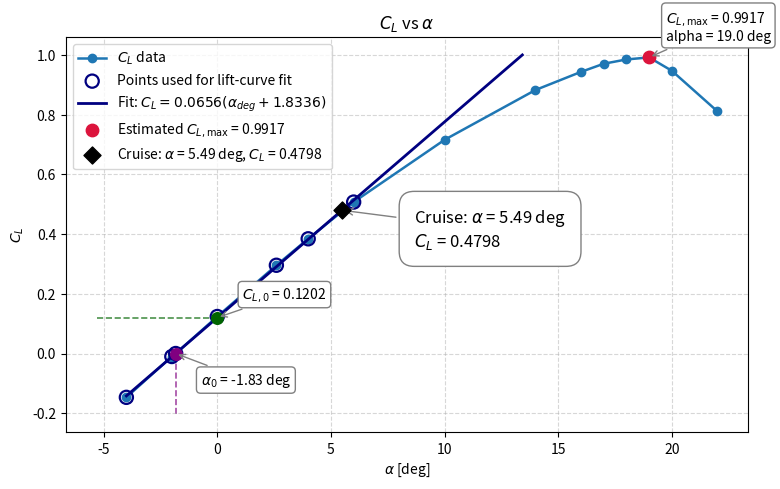
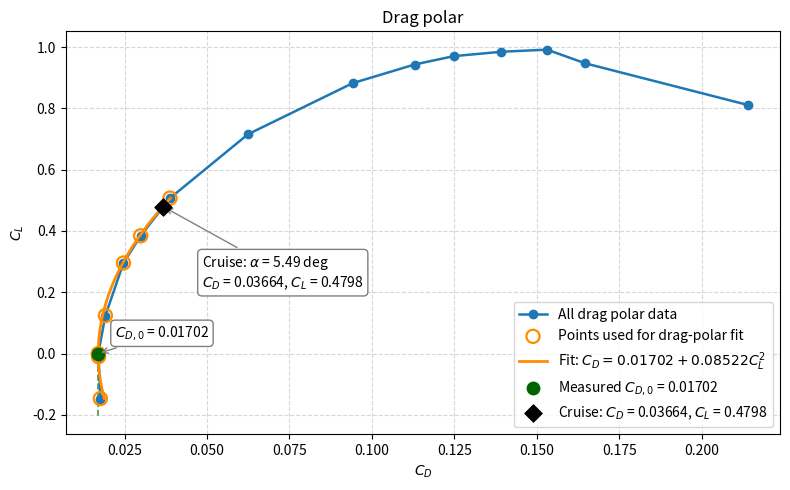

Reproduce these figures in Python, in order.
"""Plot the lift curve and drag polar from tabulated aerodynamic data."""

from __future__ import annotations


# Write each row from your aerodynamic table here.
# Use `None` for values you do not have yet.
TABLE_DATA = [
    {"alpha_deg": -4.0, "cl": -1.46788e-01, "cd": 1.76510e-02},
    {"alpha_deg": -2.0, "cl": -1.00540e-02, "cd": 1.70934e-02},
    {"alpha_deg": -1.83, "cl": 0.0, "cd": 1.70196e-02},  # Measured point at zero-lift AoA
    {"alpha_deg": 0.0, "cl": 1.23954e-01, "cd": 1.91767e-02},
    {"alpha_deg": 2.6, "cl": 2.95551e-01, "cd": 2.46545e-02},
    {"alpha_deg": 4.0, "cl": 3.84189e-01, "cd": 2.98738e-02},
    {"alpha_deg": 6.0, "cl": 5.07205e-01, "cd": 3.87708e-02},
    {"alpha_deg": 10.0, "cl": 7.15680e-01, "cd": 6.24211e-02},
    {"alpha_deg": 14.0, "cl": 8.82554e-01, "cd": 9.42044e-02},
    {"alpha_deg": 16.0, "cl": 9.43126e-01, "cd": 1.12920e-01},
    {"alpha_deg": 17.0, "cl": 9.70420e-01, "cd": 1.24766e-01},
    {"alpha_deg": 18.0, "cl": 9.84808e-01, "cd": 1.39266e-01},
    {"alpha_deg": 19.0, "cl": 9.91660e-01, "cd": 1.53096e-01},
    {"alpha_deg": 20.0, "cl": 9.46880e-01, "cd": 1.64734e-01},
    {"alpha_deg": 22.0, "cl": 8.11400e-01, "cd": 2.13880e-01},
    # Add more rows below when the table is extended:
    # {"alpha_deg": ..., "cl": ..., "cd": ...},
]

# Use the same alpha window as the lift-curve fit for the drag-polar fit.
DRAG_POLAR_FIT_ALPHA_MIN_DEG = -4.0
DRAG_POLAR_FIT_ALPHA_MAX_DEG = 6.0
DRAG_POLAR_EXCLUDED_ALPHA_DEG: set[float] = set()

# Use only the approximately linear pre-stall region for the lift-curve fit.
LIFT_CURVE_FIT_ALPHA_MIN_DEG = -4.0
LIFT_CURVE_FIT_ALPHA_MAX_DEG = 6.0

CRUISE_MASS_KG = 1980.0
GRAVITY_MPS2 = 9.81
CRUISE_AIR_DENSITY_KG_PER_M3 = 0.836
CRUISE_SPEED_MPS = 55.6
REFERENCE_AREA_M2 = 31.33


def split_data(
    table_data: list[dict[str, float | None]],
) -> tuple[list[float], list[float], list[float], list[float]]:
    """Separate complete and incomplete rows."""
    complete_rows = []
    missing_rows = []

    for row in table_data:
        if row["cl"] is None or row["cd"] is None:
            missing_rows.append(row["alpha_deg"])
        else:
            complete_rows.append((row["alpha_deg"], row["cl"], row["cd"]))

    if not complete_rows:
        raise ValueError("No complete rows found. Add at least one CL/CD data point.")

    alpha_deg, cl_values, cd_values = map(list, zip(*complete_rows))
    return alpha_deg, cl_values, cd_values, missing_rows


def cd_at_zero_lift_from_data(cl_values: list[float], cd_values: list[float]) -> float:
    """Return CD at CL = 0 from a measured point or linear interpolation."""
    cl_cd_pairs = sorted(zip(cl_values, cd_values), key=lambda pair: pair[0])

    for index, (cl_value, cd_value) in enumerate(cl_cd_pairs):
        if cl_value == 0.0:
            return cd_value

        if index == 0:
            continue

        cl_prev, cd_prev = cl_cd_pairs[index - 1]
        if cl_prev <= 0.0 <= cl_value or cl_value <= 0.0 <= cl_prev:
            return cd_prev + (0.0 - cl_prev) * (cd_value - cd_prev) / (cl_value - cl_prev)

    return min(cl_cd_pairs, key=lambda pair: abs(pair[0]))[1]


def select_drag_polar_fit_data(
    alpha_deg: list[float],
    cl_values: list[float],
    cd_values: list[float],
    alpha_min_deg: float,
    alpha_max_deg: float,
    excluded_alpha_deg: set[float] | None = None,
) -> tuple[list[float], list[float], list[float]]:
    """Keep only the selected points for the drag-polar fit."""
    excluded_alpha_deg = excluded_alpha_deg or set()
    fit_rows = [
        (alpha_value, cl_value, cd_value)
        for alpha_value, cl_value, cd_value in zip(alpha_deg, cl_values, cd_values)
        if alpha_min_deg <= alpha_value <= alpha_max_deg
        and all(abs(alpha_value - excluded_alpha) > 1e-9 for excluded_alpha in excluded_alpha_deg)
    ]

    if len(fit_rows) < 3:
        raise ValueError(
            "Need at least three complete points inside the drag-polar fit range. "
            "Add more data or widen the fit limits."
        )

    fit_alpha_deg, fit_cl_values, fit_cd_values = map(list, zip(*fit_rows))
    return fit_alpha_deg, fit_cl_values, fit_cd_values


def select_lift_curve_fit_data(
    alpha_deg: list[float],
    cl_values: list[float],
    alpha_min_deg: float,
    alpha_max_deg: float,
) -> tuple[list[float], list[float]]:
    """Keep only the approximately linear points for the lift-curve fit."""
    fit_rows = [
        (alpha_value, cl_value)
        for alpha_value, cl_value in zip(alpha_deg, cl_values)
        if alpha_min_deg <= alpha_value <= alpha_max_deg
    ]

    if len(fit_rows) < 3:
        raise ValueError(
            "Need at least three complete points inside the lift-curve fit range. "
            "Add more data or widen the fit limits."
        )

    fit_alpha_deg, fit_cl_values = map(list, zip(*fit_rows))
    return fit_alpha_deg, fit_cl_values


def fit_straight_line(x_values: list[float], y_values: list[float]) -> tuple[float, float]:
    """Fit y = slope * x + intercept and return (slope, intercept)."""
    sample_count = len(x_values)
    sum_x = sum(x_values)
    sum_y = sum(y_values)
    sum_xx = sum(x_value**2 for x_value in x_values)
    sum_xy = sum(x_value * y_value for x_value, y_value in zip(x_values, y_values))

    denominator = sample_count * sum_xx - sum_x**2
    if abs(denominator) < 1e-12:
        raise ValueError("Straight-line fit failed because the selected x data do not vary enough.")

    slope = (sample_count * sum_xy - sum_x * sum_y) / denominator
    intercept = (sum_y - slope * sum_x) / sample_count
    return slope, intercept


def fit_lift_curve(alpha_deg: list[float], cl_values: list[float]) -> tuple[float, float, float]:
    """Fit the linear lift curve and derive CL0 and alpha0."""
    lift_curve_slope_per_deg, cl_at_zero_deg = fit_straight_line(alpha_deg, cl_values)
    if abs(lift_curve_slope_per_deg) < 1e-12:
        raise ValueError("Lift-curve fit failed because the slope is too close to zero.")

    alpha_zero_lift_deg = -cl_at_zero_deg / lift_curve_slope_per_deg
    return lift_curve_slope_per_deg, cl_at_zero_deg, alpha_zero_lift_deg


def calculate_cruise_cl(
    mass_kg: float,
    gravity_mps2: float,
    air_density_kg_per_m3: float,
    speed_mps: float,
    reference_area_m2: float,
) -> tuple[float, float, float]:
    """Return cruise CL together with weight and dynamic pressure."""
    if air_density_kg_per_m3 <= 0.0:
        raise ValueError("Cruise air density must be positive.")
    if speed_mps <= 0.0:
        raise ValueError("Cruise speed must be positive.")
    if reference_area_m2 <= 0.0:
        raise ValueError("Reference area must be positive.")

    weight_n = mass_kg * gravity_mps2
    dynamic_pressure_pa = 0.5 * air_density_kg_per_m3 * speed_mps**2
    cruise_cl = weight_n / (dynamic_pressure_pa * reference_area_m2)
    return cruise_cl, weight_n, dynamic_pressure_pa


def alpha_for_cl(cl_value: float, lift_curve_slope_per_deg: float, cl0: float) -> float:
    """Return alpha corresponding to a target CL from the fitted lift curve."""
    if abs(lift_curve_slope_per_deg) < 1e-12:
        raise ValueError("Cannot compute alpha because the lift-curve slope is too close to zero.")

    return (cl_value - cl0) / lift_curve_slope_per_deg


def fit_drag_polar(cl_values: list[float], cd_values: list[float]) -> tuple[float, float]:
    """Fit CD = CD0 + k * CL^2 and return (CD0, k)."""
    x_values = [cl_value**2 for cl_value in cl_values]
    sample_count = len(x_values)

    sum_x = sum(x_values)
    sum_y = sum(cd_values)
    sum_xx = sum(x_value**2 for x_value in x_values)
    sum_xy = sum(x_value * y_value for x_value, y_value in zip(x_values, cd_values))

    denominator = sample_count * sum_xx - sum_x**2
    if abs(denominator) < 1e-12:
        raise ValueError("Drag-polar fit failed because the selected CL data do not vary enough.")

    k_factor = (sample_count * sum_xy - sum_x * sum_y) / denominator
    cd0_fit = (sum_y - k_factor * sum_x) / sample_count
    return cd0_fit, k_factor


def cd_from_drag_polar(cl_value: float, cd0_fit: float, k_factor: float) -> float:
    """Return CD at a target CL from the fitted drag polar."""
    return cd0_fit + k_factor * cl_value**2


def find_cd0_data_point(
    alpha_deg: list[float],
    cl_values: list[float],
    cd_values: list[float],
) -> tuple[float, float, float]:
    """Return the measured data point closest to CL = 0."""
    zero_lift_index = min(range(len(cl_values)), key=lambda index: abs(cl_values[index]))
    return alpha_deg[zero_lift_index], cl_values[zero_lift_index], cd_values[zero_lift_index]


def build_drag_polar_curve(
    cl_min: float,
    cl_max: float,
    cd0_fit: float,
    k_factor: float,
    point_count: int = 200,
) -> tuple[list[float], list[float]]:
    """Create a smooth parabolic drag-polar curve across the fitted CL range."""
    if point_count < 2:
        raise ValueError("point_count must be at least 2.")

    step = (cl_max - cl_min) / (point_count - 1)
    cl_curve = [cl_min + index * step for index in range(point_count)]
    cd_curve = [cd0_fit + k_factor * cl_value**2 for cl_value in cl_curve]
    return cl_curve, cd_curve


def build_straight_line(
    x_min: float,
    x_max: float,
    slope: float,
    intercept: float,
    point_count: int = 200,
) -> tuple[list[float], list[float]]:
    """Create a smooth straight line between x_min and x_max."""
    if point_count < 2:
        raise ValueError("point_count must be at least 2.")

    step = (x_max - x_min) / (point_count - 1)
    x_curve = [x_min + index * step for index in range(point_count)]
    y_curve = [slope * x_value + intercept for x_value in x_curve]
    return x_curve, y_curve


def plot_cl_vs_alpha(
    plt,
    alpha_deg: list[float],
    cl_values: list[float],
    fit_alpha_deg: list[float],
    fit_cl_values: list[float],
    cl_max_idx: int,
    cl0: float,
    lift_curve_slope_per_deg: float,
    alpha_zero_lift_deg: float,
    cruise_alpha_deg: float,
    cruise_cl: float,
) -> None:
    """Plot CL as a function of alpha and show the fitted lift curve."""
    alpha_at_cl_one_deg = (1.0 - cl0) / lift_curve_slope_per_deg
    fit_line_alpha_deg, fit_line_cl_values = build_straight_line(
        min(fit_alpha_deg),
        max(max(fit_alpha_deg), alpha_at_cl_one_deg, cruise_alpha_deg),
        lift_curve_slope_per_deg,
        cl0,
    )
    alpha_zero_lift_sign = "-" if alpha_zero_lift_deg >= 0.0 else "+"
    alpha_zero_lift_magnitude = abs(alpha_zero_lift_deg)

    plt.figure(figsize=(8, 5))
    plt.plot(alpha_deg, cl_values, marker="o", linewidth=1.8, label=r"$C_L$ data")
    plt.scatter(
        fit_alpha_deg,
        fit_cl_values,
        facecolors="none",
        edgecolors="navy",
        s=90,
        linewidths=1.6,
        zorder=3,
        label="Points used for lift-curve fit",
    )
    plt.plot(
        fit_line_alpha_deg,
        fit_line_cl_values,
        color="navy",
        linewidth=2.0,
        label=(
            rf"Fit: $C_L = {lift_curve_slope_per_deg:.4f}"
            rf"(\alpha_{{deg}} {alpha_zero_lift_sign} {alpha_zero_lift_magnitude:.4f})$"
        ),
    )
    plt.scatter(
        alpha_deg[cl_max_idx],
        cl_values[cl_max_idx],
        color="crimson",
        s=80,
        zorder=3,
        label=rf"Estimated $C_{{L,\max}}$ = {cl_values[cl_max_idx]:.4f}",
    )
    plt.annotate(
        rf"$C_{{L,\max}}$ = {cl_values[cl_max_idx]:.4f}"
        + f"\nalpha = {alpha_deg[cl_max_idx]:.1f} deg",
        xy=(alpha_deg[cl_max_idx], cl_values[cl_max_idx]),
        xytext=(12, 12),
        textcoords="offset points",
        bbox={"boxstyle": "round", "fc": "white", "ec": "gray"},
        arrowprops={"arrowstyle": "->", "color": "gray"},
    )
    plt.scatter(0.0, cl0, color="darkgreen", s=70, zorder=3)
    plt.scatter(alpha_zero_lift_deg, 0.0, color="purple", s=70, zorder=3)
    plt.scatter(
        cruise_alpha_deg,
        cruise_cl,
        color="black",
        marker="D",
        s=75,
        zorder=4,
        label=rf"Cruise: $\alpha$ = {cruise_alpha_deg:.2f} deg, $C_L$ = {cruise_cl:.4f}",
    )

    axis = plt.gca()
    axis.relim()
    axis.autoscale_view()
    x_axis_min, _ = axis.get_xlim()
    y_axis_min, _ = axis.get_ylim()
    axis.vlines(
        alpha_zero_lift_deg,
        y_axis_min,
        0.0,
        colors="purple",
        linestyles="--",
        linewidth=1.2,
        alpha=0.7,
        zorder=1,
    )
    axis.hlines(
        cl0,
        x_axis_min,
        0.0,
        colors="darkgreen",
        linestyles="--",
        linewidth=1.2,
        alpha=0.7,
        zorder=1,
    )

    plt.annotate(
        rf"$C_{{L,0}}$ = {cl0:.4f}",
        xy=(0.0, cl0),
        xytext=(18, 14),
        textcoords="offset points",
        bbox={"boxstyle": "round", "fc": "white", "ec": "gray"},
        arrowprops={"arrowstyle": "->", "color": "gray"},
    )
    plt.annotate(
        rf"$\alpha_0$ = {alpha_zero_lift_deg:.2f} deg",
        xy=(alpha_zero_lift_deg, 0.0),
        xytext=(18, -22),
        textcoords="offset points",
        bbox={"boxstyle": "round", "fc": "white", "ec": "gray"},
        arrowprops={"arrowstyle": "->", "color": "gray"},
    )
    plt.annotate(
        rf"Cruise: $\alpha$ = {cruise_alpha_deg:.2f} deg"
        + f"\n$C_L$ = {cruise_cl:.4f}",
        xy=(cruise_alpha_deg, cruise_cl),
        xytext=(52, -26),
        textcoords="offset points",
        fontsize=12,
        bbox={"boxstyle": "round,pad=0.9", "fc": "white", "ec": "gray"},
        arrowprops={"arrowstyle": "->", "color": "gray"},
    )
    plt.xlabel(r"$\alpha$ [deg]")
    plt.ylabel(r"$C_L$")
    plt.title(r"$C_L$ vs $\alpha$")
    plt.grid(True, linestyle="--", alpha=0.5)
    plt.legend()
    plt.tight_layout()


def plot_drag_polar(
    plt,
    cl_values: list[float],
    cd_values: list[float],
    fit_cl_values: list[float],
    fit_cd_values: list[float],
    cd0_data: float,
    k_factor: float,
    cd0_fit: float,
    cruise_cl: float,
    cruise_cd: float,
    cruise_alpha_deg: float,
) -> None:
    """Plot drag polar, fitted curve, and the measured CD0 point."""
    cl_curve, cd_curve = build_drag_polar_curve(
        min(min(fit_cl_values), cruise_cl),
        max(max(fit_cl_values), cruise_cl),
        cd0_fit,
        k_factor,
    )

    plt.figure(figsize=(8, 5))
    plt.plot(cd_values, cl_values, marker="o", linewidth=1.8, label="All drag polar data")
    plt.scatter(
        fit_cd_values,
        fit_cl_values,
        facecolors="none",
        edgecolors="darkorange",
        s=90,
        linewidths=1.6,
        zorder=3,
        label="Points used for drag-polar fit",
    )
    plt.plot(
        cd_curve,
        cl_curve,
        color="darkorange",
        linewidth=2.0,
        label=rf"Fit: $C_D = {cd0_fit:.5f} + {k_factor:.5f} C_L^2$",
    )
    plt.scatter(
        cd0_data,
        0.0,
        color="darkgreen",
        s=80,
        zorder=3,
        label=rf"Measured $C_{{D,0}}$ = {cd0_data:.5f}",
    )
    plt.scatter(
        cruise_cd,
        cruise_cl,
        color="black",
        marker="D",
        s=75,
        zorder=4,
        label=rf"Cruise: $C_D$ = {cruise_cd:.5f}, $C_L$ = {cruise_cl:.4f}",
    )

    axis = plt.gca()
    axis.relim()
    axis.autoscale_view()
    y_axis_min, _ = axis.get_ylim()
    axis.vlines(
        cd0_data,
        y_axis_min,
        0.0,
        colors="darkgreen",
        linestyles="--",
        linewidth=1.2,
        alpha=0.7,
        zorder=1,
    )

    plt.annotate(
        rf"$C_{{D,0}}$ = {cd0_data:.5f}",
        xy=(cd0_data, 0.0),
        xytext=(12, 12),
        textcoords="offset points",
        bbox={"boxstyle": "round", "fc": "white", "ec": "gray"},
        arrowprops={"arrowstyle": "->", "color": "gray"},
    )
    plt.annotate(
        rf"Cruise: $\alpha$ = {cruise_alpha_deg:.2f} deg"
        + f"\n$C_D$ = {cruise_cd:.5f}, $C_L$ = {cruise_cl:.4f}",
        xy=(cruise_cd, cruise_cl),
        xytext=(28, -58),
        textcoords="offset points",
        bbox={"boxstyle": "round", "fc": "white", "ec": "gray"},
        arrowprops={"arrowstyle": "->", "color": "gray"},
    )
    plt.xlabel(r"$C_D$")
    plt.ylabel(r"$C_L$")
    plt.title("Drag polar")
    plt.grid(True, linestyle="--", alpha=0.5)
    plt.legend()
    plt.tight_layout()


def main() -> None:
    alpha_deg, cl_values, cd_values, missing_alpha_deg = split_data(TABLE_DATA)

    cl_max_idx = max(range(len(cl_values)), key=lambda index: cl_values[index])
    cl_max = cl_values[cl_max_idx]
    alpha_at_cl_max = alpha_deg[cl_max_idx]

    lift_fit_alpha_deg, lift_fit_cl_values = select_lift_curve_fit_data(
        alpha_deg,
        cl_values,
        LIFT_CURVE_FIT_ALPHA_MIN_DEG,
        LIFT_CURVE_FIT_ALPHA_MAX_DEG,
    )
    lift_curve_slope_per_deg, cl0, alpha_zero_lift_deg = fit_lift_curve(
        lift_fit_alpha_deg,
        lift_fit_cl_values,
    )
    lift_curve_slope_per_rad = lift_curve_slope_per_deg * 180.0 / 3.141592653589793
    cruise_cl, cruise_weight_n, cruise_dynamic_pressure_pa = calculate_cruise_cl(
        CRUISE_MASS_KG,
        GRAVITY_MPS2,
        CRUISE_AIR_DENSITY_KG_PER_M3,
        CRUISE_SPEED_MPS,
        REFERENCE_AREA_M2,
    )
    cruise_alpha_deg = alpha_for_cl(cruise_cl, lift_curve_slope_per_deg, cl0)

    cd_at_zero_lift = cd_at_zero_lift_from_data(cl_values, cd_values)
    drag_fit_alpha_deg, drag_fit_cl_values, drag_fit_cd_values = select_drag_polar_fit_data(
        alpha_deg,
        cl_values,
        cd_values,
        DRAG_POLAR_FIT_ALPHA_MIN_DEG,
        DRAG_POLAR_FIT_ALPHA_MAX_DEG,
        DRAG_POLAR_EXCLUDED_ALPHA_DEG,
    )
    cd0_fit, k_factor = fit_drag_polar(drag_fit_cl_values, drag_fit_cd_values)
    cruise_cd = cd_from_drag_polar(cruise_cl, cd0_fit, k_factor)
    alpha_cd0_data, cl_cd0_data, cd0_data = find_cd0_data_point(alpha_deg, cl_values, cd_values)

    print(f"Estimated C_Lmax = {cl_max:.5f} at alpha = {alpha_at_cl_max:.2f} deg")
    print(
        "Fitted lift curve using alpha in "
        f"[{LIFT_CURVE_FIT_ALPHA_MIN_DEG:.1f}, {LIFT_CURVE_FIT_ALPHA_MAX_DEG:.1f}] deg:"
    )
    print("Fit points alpha [deg] = " + ", ".join(f"{alpha:.1f}" for alpha in lift_fit_alpha_deg))
    print(f"    C_L = {cl0:.5f} + {lift_curve_slope_per_deg:.5f} * alpha_deg")
    if alpha_zero_lift_deg >= 0.0:
        print(
            "    Equivalent zero-lift form: "
            f"C_L = {lift_curve_slope_per_deg:.5f} * (alpha_deg - {alpha_zero_lift_deg:.5f})"
        )
    else:
        print(
            "    Equivalent zero-lift form: "
            f"C_L = {lift_curve_slope_per_deg:.5f} * (alpha_deg + {abs(alpha_zero_lift_deg):.5f})"
        )
    print(f"Estimated C_L0 from lift-curve fit = {cl0:.5f}")
    print(
        "Estimated lift-curve slope a = "
        f"{lift_curve_slope_per_deg:.5f} per deg = {lift_curve_slope_per_rad:.5f} per rad"
    )
    print(f"Estimated alpha_0 from lift-curve fit = {alpha_zero_lift_deg:.5f} deg")
    print("Cruise condition:")
    print(
        f"    Weight = m * g = {CRUISE_MASS_KG:.1f} * {GRAVITY_MPS2:.2f} = "
        f"{cruise_weight_n:.2f} N"
    )
    print(
        f"    Dynamic pressure q = 0.5 * rho * V^2 = 0.5 * {CRUISE_AIR_DENSITY_KG_PER_M3:.3f} "
        f"* {CRUISE_SPEED_MPS:.1f}^2 = {cruise_dynamic_pressure_pa:.2f} Pa"
    )
    print(
        f"    Cruise C_L = W / (q * S) = {cruise_weight_n:.2f} / "
        f"({cruise_dynamic_pressure_pa:.2f} * {REFERENCE_AREA_M2:.2f}) = {cruise_cl:.5f}"
    )
    print(
        "    Cruise alpha from fitted lift curve = "
        f"({cruise_cl:.5f} - {cl0:.5f}) / {lift_curve_slope_per_deg:.5f} = "
        f"{cruise_alpha_deg:.5f} deg"
    )
    print(f"CD at CL = 0 from data/interpolation = {cd_at_zero_lift:.5f}")
    print(
        "Fitted parabolic drag polar using alpha in "
        f"[{DRAG_POLAR_FIT_ALPHA_MIN_DEG:.1f}, {DRAG_POLAR_FIT_ALPHA_MAX_DEG:.1f}] deg:"
    )
    if DRAG_POLAR_EXCLUDED_ALPHA_DEG:
        excluded_alpha_text = ", ".join(
            f"{alpha:.2f}" for alpha in sorted(DRAG_POLAR_EXCLUDED_ALPHA_DEG)
        )
        print(f"Excluded alpha [deg] from drag-polar fit: {excluded_alpha_text}")
    print("Fit points alpha [deg] = " + ", ".join(f"{alpha:.1f}" for alpha in drag_fit_alpha_deg))
    print(f"    C_D = {cd0_fit:.5f} + {k_factor:.5f} * C_L^2")
    print(f"    Cruise C_D from parabolic fit = {cruise_cd:.5f}")
    print(
        "Measured C_D0 data point = "
        f"{cd0_data:.5f} at alpha = {alpha_cd0_data:.2f} deg and C_L = {cl_cd0_data:.5f}"
    )
    print(f"Parabolic drag-polar fit intercept = {cd0_fit:.5f}")
    if missing_alpha_deg:
        missing_text = ", ".join(f"{alpha:.1f}" for alpha in missing_alpha_deg)
        print(f"Rows still missing CL/CD values at alpha [deg]: {missing_text}")

    try:
        import matplotlib.pyplot as plt
    except ImportError as exc:
        raise SystemExit("matplotlib is required to show the plots. Install it and rerun.") from exc

    plot_cl_vs_alpha(
        plt,
        alpha_deg,
        cl_values,
        lift_fit_alpha_deg,
        lift_fit_cl_values,
        cl_max_idx,
        cl0,
        lift_curve_slope_per_deg,
        alpha_zero_lift_deg,
        cruise_alpha_deg,
        cruise_cl,
    )
    plot_drag_polar(
        plt,
        cl_values,
        cd_values,
        drag_fit_cl_values,
        drag_fit_cd_values,
        cd0_data,
        k_factor,
        cd0_fit,
        cruise_cl,
        cruise_cd,
        cruise_alpha_deg,
    )
    plt.show()


if __name__ == "__main__":
    main()
